Run: headless pygame with SDL's dummy video driver; simulated clock (each Clock.tick advances the game by its frame time, no real sleeping); random seed 0; keys injected as events and as key.get_pressed() state; no mouse input.
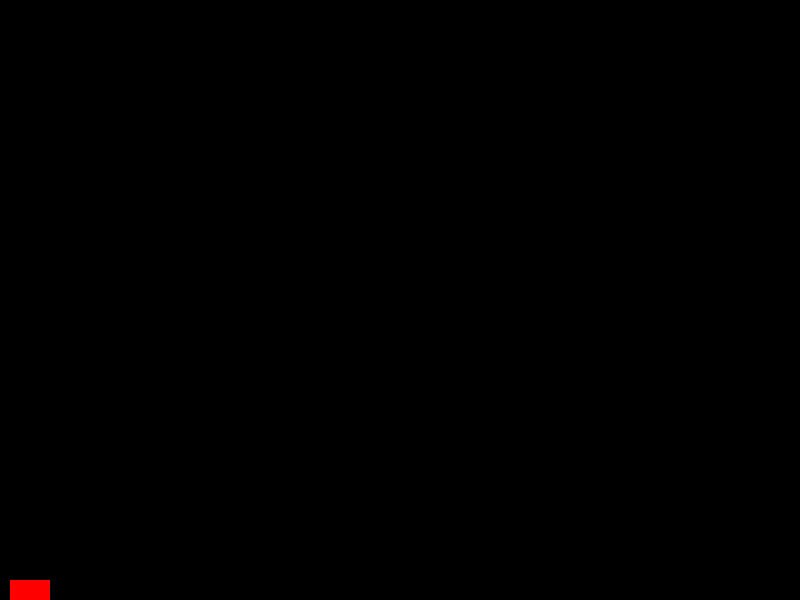
Frame 1 of 4 · flips 1–60 · no input
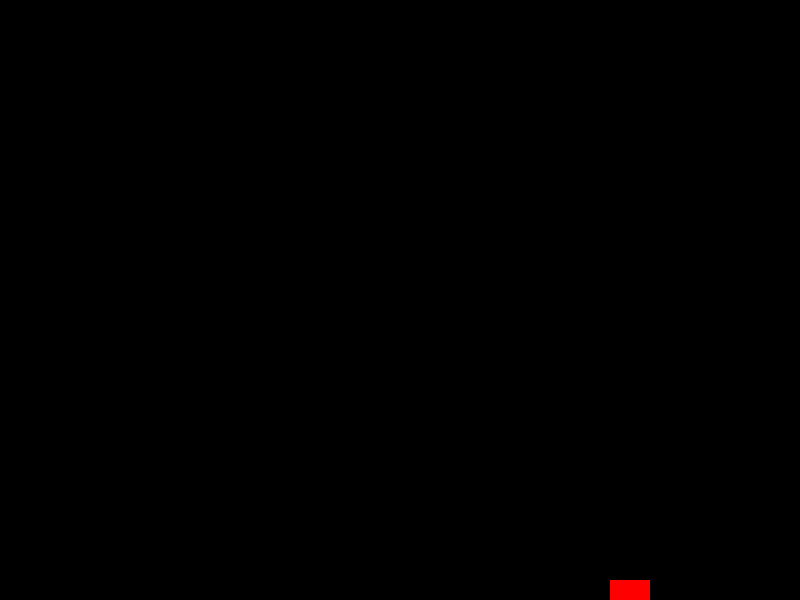
Frame 2 of 4 · flips 61–180 · tapped SPACE, RETURN · held RIGHT (→), D
Frame 3 of 4 · flips 181–300 · held DOWN (↓), S · screen unchanged from frame 2, image omitted
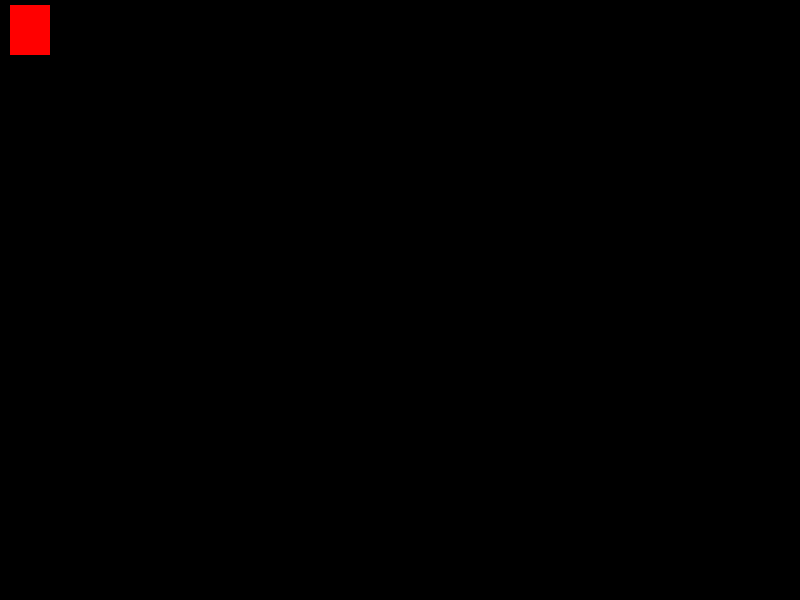
Frame 4 of 4 · flips 301–420 · held LEFT (←), A, UP (↑), W

The pygame program that drew these frames:

import pygame
pygame.init()

screen_WIDTH = 800
screen_HEIGHT = 600

screen = pygame.display.set_mode((screen_WIDTH, screen_HEIGHT))

pygame.display.set_caption("Jump Game")

x, y = 10, 580
width, height = 40, 50
velocity = 5

isJump = False
jumpCount = 10

running = True
while running:
	pygame.time.delay(100)
	for event in pygame.event.get():
		if event.type == pygame.QUIT:
			running = False

	keys = pygame.key.get_pressed()
	if keys[pygame.K_LEFT] and x > velocity:
		x -= velocity

	if keys[pygame.K_RIGHT] and x < screen_WIDTH - width - velocity:
		x += velocity

	if not(isJump):
		if keys[pygame.K_UP] and y > velocity:
			y -= velocity

		if keys[pygame.K_DOWN] and y < screen_HEIGHT - height - velocity:
			y += velocity

		if keys[pygame.K_SPACE]:
			isJump = True

	else:
		if jumpCount >= -10:
			neg = 1
			if jumpCount < 0:
				neg = -1
			y -= (jumpCount ** 2) * 0.5 * neg
			jumpCount -= 1

		else:
			isJump = False
			jumpCount = 10



	screen.fill((0, 0, 0))
	pygame.draw.rect(screen, (255, 0, 0), (x, y, width, height))
	pygame.display.update()


pygame.quit()
